Run: headless pygame with SDL's dummy video driver; simulated clock (each Clock.tick advances the game by its frame time, no real sleeping); random seed 0; keys injected as events and as key.get_pressed() state; mouse plan: one left click at the window centre at the start of phase 2, then a move to the lower-right quarter at the start of phase 3.
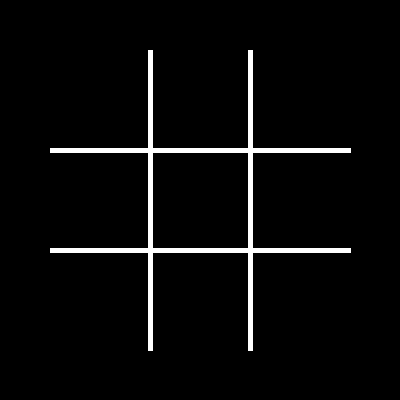
Frame 1 of 4 · flips 1–60 · no input
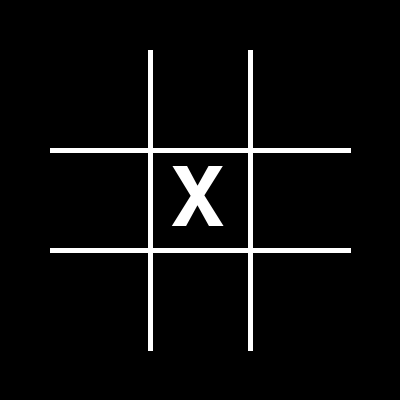
Frame 2 of 4 · flips 61–180 · clicked the window centre · tapped SPACE, RETURN · held RIGHT (→), D
Frame 3 of 4 · flips 181–300 · moved the mouse to the lower-right quarter · held DOWN (↓), S · screen unchanged from frame 2, image omitted
Frame 4 of 4 · flips 301–420 · held LEFT (←), A, UP (↑), W · screen unchanged from frame 3, image omitted

The pygame program that drew these frames:

import pygame, sys

pygame.init()

#Initialize Colors
black = (0, 0, 0)
white = (255, 255, 255)

#Set environment variables
running = True
gameended = False
#replayclick = False
turn = 'X' #Initialize x for first turn
hpos = 0 #Column
vpos = 0 #Row
count = 0
winner = False
width = 400 #Screen width/height
margin = 50 #Board margins
box = int((width - 2 * margin) / 3) #Box width/height

#Create Screen/Window
screen = pygame.display.set_mode((width, width))
screen.fill(black)
pygame.display.set_caption("Tic-Tac-Toe")

#Set font sizes
fx = pygame.font.SysFont('comic sans', 120)
fo = pygame.font.SysFont('comic sans', 120)
fc = pygame.font.SysFont('comic sans', 50)
pgo = pygame.font.SysFont('comic sans', 50)

#Set font colors
fsx = fx.render("X", True, (255, 255, 255), (0, 0, 0))
fso = fo.render("O", True, (200, 0, 0), (0, 0, 0))
fblack = fx.render("X", True, (0, 0, 0), (0, 0, 0)) #paint black over boxes

#Set up game messages
pfont = pgo.render("Play again? [Y]/[N]", True, (0, 0, 0), (255, 255, 255))
nowin = fc.render("Nobody wins.", True, (0, 0, 0), (255, 255, 255))

#Draw Board
pygame.draw.line(screen, "white", (margin + box, margin),
                 (margin + box, margin + (3 * box)), 5)
pygame.draw.line(screen, "white", (margin, margin + box),
                 (margin + (3 * box), margin + box), 5)
pygame.draw.line(screen, "white", (margin, margin + (2 * box)),
                 (margin + (3 * box), margin + (2 * box)), 5)
pygame.draw.line(screen, "white", (margin + (2 * box), margin),
                 (margin + (2 * box), margin + (3 * box)), 5)

#Initialize Game State
gamestate = ["", "", "", "", "", "", "", "", "","",""]

def advanceturn(currentturn):
  nextturn = ""
  if currentturn == "X":
    nextturn = "O"
  elif currentturn == "O":
    nextturn = "X"
  return nextturn

#Find the BoxClick findbc()
def findbc(mouseX, mouseY):
    boxclick = 0
    #global replayclick
    global running
    hpos = 0
    vpos = 0
    global gameended
    global gamestate
    global turn

    #Check to see if game is still active
    if gameended == True:
      #Game is over, check for Play Again Yes/No
      print("Checking for Y/N")
      #Check for Y/N click
      if mouseX > (206) and mouseX < (244): 
        if mouseY > (352) and mouseY < (384):
          replayclick = True
          print("Y was Clicked")
          #If yes, reset game board
          gamestate = ["", "", "", "", "", "", "", "", "","",""]
          turn ="O"
          screen.fill(black)
          pygame.draw.line(screen, "white", (margin + box, margin),
                 (margin + box, margin + (3 * box)), 5)
          pygame.draw.line(screen, "white", (margin, margin + box),
                 (margin + (3 * box), margin + box), 5)
          pygame.draw.line(screen, "white", (margin, margin + (2 * box)),
                 (margin + (3 * box), margin + (2 * box)), 5)
          pygame.draw.line(screen, "white", (margin + (2 * box), margin),
                 (margin + (2 * box), margin + (3 * box)), 5) 
          gameended = False
          print("Starting new game")
          #print(gamestate)
          #print(turn)
          boxclick = 9
          hpos = 0
          vpos = 4
      elif mouseX > (259) and mouseX < (301):
        if mouseY > (352) and mouseY < (384):
          replayclick = False
          #If No, end the game
          boxclick = 10
          hpos = 1
          vpos = 4
          running = False
    elif gameended == False: 
        #Game is running, identify the box for the click locations         
        # 0 | 3 | 6
        #-----------
        # 1 | 4 | 7
        #-----------
        # 2 | 5 | 8
        
        if mouseX < (margin + box):
          if mouseY < (margin + box):
              boxclick = 0
              hpos = 0
              vpos = 0
          elif mouseY < (margin + 2 * box):
              boxclick = 1
              hpos = 0
              vpos = 1
          elif mouseY < (margin + 3 * box):
              boxclick = 2
              hpos = 0
              vpos = 2
        elif mouseX < (margin + 2 * box):
            if mouseY < (margin + box):
              boxclick = 3
              hpos = 1
              vpos = 0
            elif mouseY < (margin + 2 * box):
              boxclick = 4
              hpos = 1
              vpos = 1
            elif mouseY < (margin + 3 * box):
              boxclick = 5
              hpos = 1
              vpos = 2
        elif mouseX < (margin + 3 * box):
          if mouseY < (margin + box):
              boxclick = 6
              hpos = 2
              vpos = 0
          elif mouseY < (margin + 2 * box):
              boxclick = 7
              hpos = 2
              vpos = 1
          elif mouseY < (margin + 3 * box):
              boxclick = 8
              hpos = 2
              vpos = 2
    return boxclick, hpos, vpos

while running:
    mouseP = ()
    for event in pygame.event.get():
      if event.type == pygame.QUIT:
            running = False
      if event.type == pygame.MOUSEBUTTONDOWN:
            mouseP = pygame.mouse.get_pos()
            mouseX = mouseP[0]
            mouseY = mouseP[1]
            boxclick = findbc(mouseX, mouseY)
            hpos = boxclick[1]
            vpos = boxclick[2]  
            if gameended == True:
              print("Game Over")
            elif gameended == False:
              print("Turn: ", turn)
              #Check to see if it is X's turn
              if turn == 'X':
                if gamestate[boxclick[0]] == "":
                  gamestate[boxclick[0]] = "X"
                  screen.blit(fsx, (margin + 20 + (hpos*box), margin + 10 + (vpos*box)))
                  turn = advanceturn(turn)
                elif gamestate[boxclick[0]] != "":
                  print("Pick an empty box")
              #Check to see if it is O's turn
              elif turn == 'O':
                if gamestate[boxclick[0]] == "":
                  gamestate[boxclick[0]] = "O"
                  screen.blit(fso, (margin + 20 + (hpos*box), margin + 10 + (vpos*box)))
                  turn = advanceturn(turn)
                elif gamestate[boxclick[0]] != "":
                  print("Pick an empty box")

              #Check and mark winners   
              #Set congratulations text
              winner = advanceturn(turn)
              congrats = fc.render(f"Congrats! {winner} won!", True, (0, 0, 0), (255, 255, 255))
              if gamestate[0] != "":
                
                if gamestate[0] == gamestate[1] == gamestate[2]:
                  pygame.draw.line(screen, "red", (margin + 0.5*box, margin),
                   (margin + 0.5*box, margin + (3 * box)), 5)
                  screen.blit(congrats, (1, 1))
                  screen.blit(pfont, (1,350))
                  gameended = True
                elif gamestate[0] == gamestate[3] == gamestate[6]:
                  pygame.draw.line(screen, "red", (margin + 0*box, margin+0.5*box),
                   (margin + (3*box), margin + (0.5 * box)), 5)
                  screen.blit(congrats, (1, 1))
                  screen.blit(pfont, (1,350))
                  gameended = True
                elif gamestate[0] == gamestate[4] == gamestate[8]:
                  pygame.draw.line(screen, "red", (margin + 0*box, margin),
                   (margin + (3*box), margin + (3 * box)), 5)
                  screen.blit(congrats, (1, 1))
                  screen.blit(pfont, (1,350))
                  gameended = True
              if gamestate[4] != "":
                #congrats = fc.render(f"Congrats! {turn} loses! Hahaha", True, (0, 0, 0), (255, 255, 255))
                if gamestate[3] == gamestate[4] == gamestate[5]:
                  pygame.draw.line(screen, "red", (margin + 1.5*box, margin),
                   (margin + 1.5*box, margin + (3 * box)), 5)
                  screen.blit(congrats, (1, 1))
                  screen.blit(pfont, (1,350))
                  gameended = True
                elif gamestate[1] == gamestate[4] == gamestate[7]:
                  pygame.draw.line(screen, "red", (margin + 0*box, margin+1.5*box),
                   (margin + (3*box), margin + (1.5 * box)), 5)
                  screen.blit(congrats, (1, 1))
                  screen.blit(pfont, (1,350))
                  gameended = True
                elif gamestate[2] == gamestate[4] == gamestate[6]:
                  pygame.draw.line(screen, "red", (margin + 3*box, margin),
                   (margin , margin + (3 * box)), 5)
                  screen.blit(congrats, (1, 1))
                  screen.blit(pfont, (1,350))
                  gameended = True
              if gamestate[8] != "":
                #congrats = fc.render(f"Congrats! {turn} loses! Hahaha", True, (0, 0, 0), (255, 255, 255))
                if gamestate[2] == gamestate[5] == gamestate[8]:
                  pygame.draw.line(screen, "red", (margin + 0*box, margin+2.5*box),
                   (margin + (3*box), margin + (2.5 * box)), 5)
                  screen.blit(congrats, (1, 1))
                  screen.blit(pfont, (1,350))
                  gameended = True
                elif gamestate[6] == gamestate[7] == gamestate[8]:
                  pygame.draw.line(screen, "red", (margin + (2.5*box), margin),
                   (margin + (2.5*box), margin + (3 * box)), 5)
                  screen.blit(congrats, (1, 1))
                  screen.blit(pfont, (1,350))
                  gameended = True
                elif gamestate[8] != "" and gamestate[7] != "" and gamestate[6] != ""   and gamestate[5] != "" and gamestate[4] != "" and gamestate[3] != "" and gamestate[2] != "" and gamestate[1] != "" and gamestate[0] != "" and gameended != True:
                  screen.blit(nowin, (1, 1))
                  screen.blit(pfont, (1,350))
                  gameended = True



                
    pygame.display.update()
